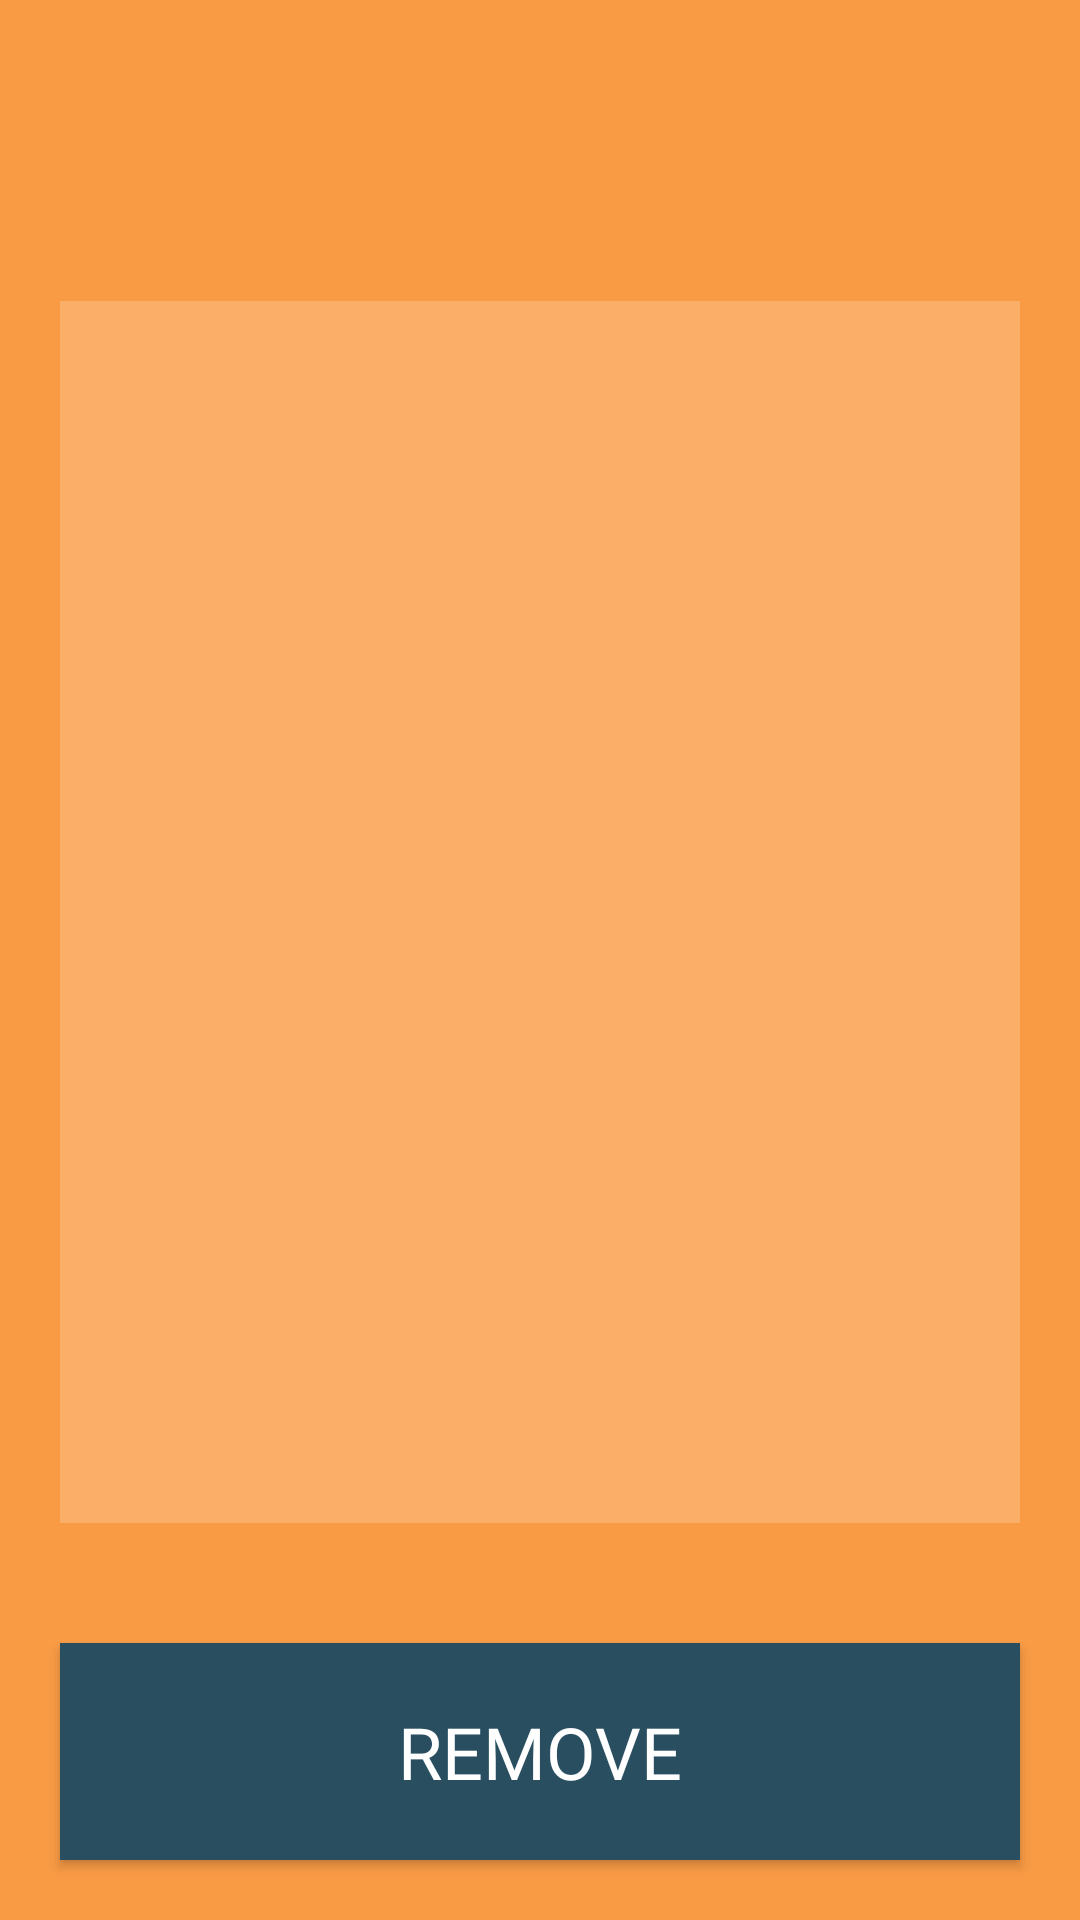

The Android layout XML behind this screen, and the referenced resources:
<!-- AndroidManifest.xml: application theme Theme.LostAndFound -->
<!-- res/layout/activity_post_overview.xml -->
<?xml version="1.0" encoding="utf-8"?>
<androidx.appcompat.widget.LinearLayoutCompat xmlns:android="http://schemas.android.com/apk/res/android"
    xmlns:app="http://schemas.android.com/apk/res-auto"
    xmlns:tools="http://schemas.android.com/tools"
    android:id="@+id/main"
    android:layout_width="match_parent"
    android:layout_height="match_parent"
    tools:context=".PostOverview"
    android:orientation="vertical"
    android:background="@color/background">

    <TextView
        android:layout_width="match_parent"
        android:layout_height="wrap_content"
        android:id="@+id/postType"
        android:textSize="30sp"
        android:textStyle="bold"
        android:layout_margin="20dp"
        android:gravity="center"
        android:textColor="@color/white"
        android:fontFamily="@font/robotoblack"
        />

    <LinearLayout
        android:layout_width="match_parent"
        android:layout_height="wrap_content"
        android:layout_weight="1"
        android:orientation="vertical"
        android:background="#30ffffff"
        android:layout_margin="20dp"

        >


    <TextView
        android:layout_width="match_parent"
        android:layout_height="wrap_content"
        android:id="@+id/name"
        android:textSize="24sp"
        android:layout_margin="20dp"
        android:textColor="@color/white"/>
    <TextView
        android:layout_width="match_parent"
        android:layout_height="wrap_content"
        android:id="@+id/phone"
        android:textSize="24sp"
        android:layout_margin="20dp"
        android:textColor="@color/white"/>
    <TextView
        android:layout_width="match_parent"
        android:layout_height="wrap_content"
        android:id="@+id/description"
        android:textSize="24sp"
        android:layout_margin="20dp"
        android:textColor="@color/white"/>
    <TextView
        android:layout_width="match_parent"
        android:layout_height="wrap_content"
        android:id="@+id/date"
        android:textSize="24sp"
        android:layout_margin="20dp"
        android:textColor="@color/white"/>
    <TextView
        android:layout_width="match_parent"
        android:layout_height="wrap_content"
        android:id="@+id/location"
        android:textSize="24sp"
        android:layout_margin="20dp"
        android:textColor="@color/white"/>

    </LinearLayout>
    
    <Button
        android:layout_width="match_parent"
        android:layout_height="wrap_content"
        android:layout_margin="20dp"
        android:textSize="24sp"
        android:text="REMOVE"
        android:textColor="@color/white"
        android:background="#284E60"
        android:padding="20dp"
        android:id="@+id/removeButton"/>

</androidx.appcompat.widget.LinearLayoutCompat>
<!-- resources referenced by this layout -->
<resources>
  <color name="background">#F99B45</color>
  <color name="white">#FFFFFFFF</color>
  <style name="Theme.LostAndFound" parent="Base.Theme.LostAndFound" />
  <style name="Base.Theme.LostAndFound" parent="Theme.AppCompat.NoActionBar">
          
          
          <item name="fontFamily">@font/roboto_bold</item>
      </style>
</resources>
